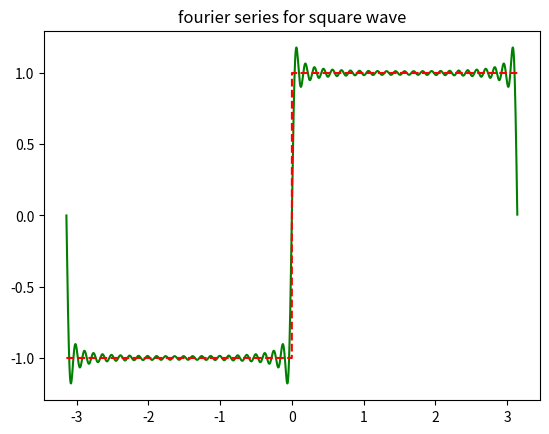

The script that saved this image:
import numpy as np
import matplotlib.pyplot as plt
from scipy.signal import square
from scipy.integrate import quad
from math import* 

x=np.arange(-np.pi,np.pi,0.001) #x axis has been chosen from –π to +π, value 
#of 1 smallest square along x axis is 0.001 

y=square(x) #defining square wave function 𝑦 =−1, 𝑓𝑜𝑟 − 𝜋 ≤ 𝑥 ≤ 0

fc=lambda x:square(x)*cos(i*x)
fs=lambda x:square(x)*sin(i*x)

n=50
An=[]
Bn=[]

sum=0

for i in range(n):

 an=quad(fc,-np.pi,np.pi)[0]*(1.0/np.pi)

 An.append(an)

for i in range(n):

 bn=quad(fs,-np.pi,np.pi)[0]*(1.0/np.pi)

 Bn.append(bn)

for i in range(n):

 if i==0.0:

     sum=sum+An[i]/2

 else:

     sum=sum+(An[i]*np.cos(i*x)+Bn[i]*np.sin(i*x))

plt.plot(x,sum,'g')

plt.plot(x,y,'r--')

plt.title("fourier series for square wave")

plt.show()
